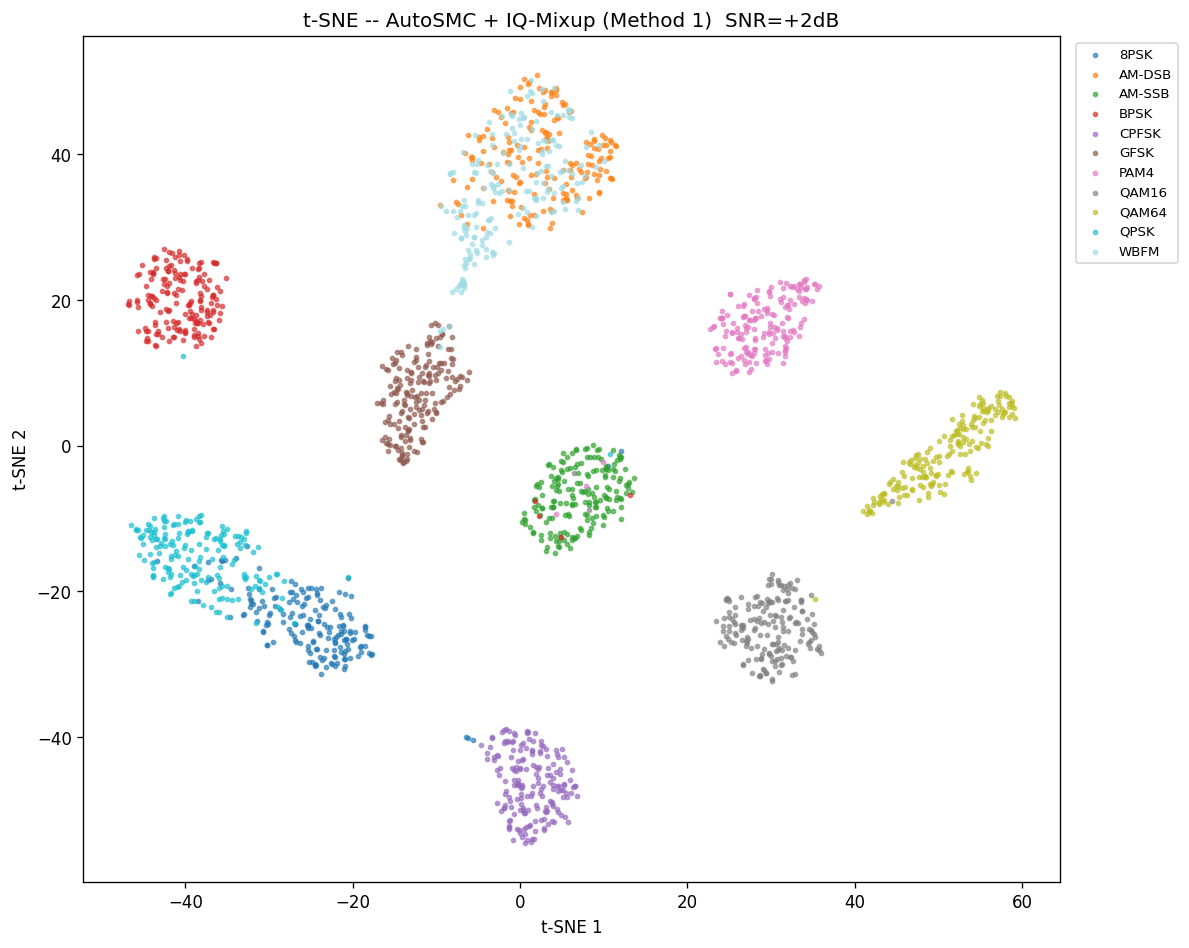

The file beside this chart, header and first rows:
tsne1, tsne2, class_idx, class_name, aug, snr
-3.983, 43.48, 1, AM-DSB, AutoSMC + IQ-Mixup (Method 1), 2
-23.15, -28.08, 0, 8PSK, AutoSMC + IQ-Mixup (Method 1), 2
31.48, 15.02, 6, PAM4, AutoSMC + IQ-Mixup (Method 1), 2
42.95, -7.979, 8, QAM64, AutoSMC + IQ-Mixup (Method 1), 2
41.51, -8.271, 8, QAM64, AutoSMC + IQ-Mixup (Method 1), 2
28.49, 18.46, 6, PAM4, AutoSMC + IQ-Mixup (Method 1), 2
-23.96, -21.12, 0, 8PSK, AutoSMC + IQ-Mixup (Method 1), 2
-33.74, -12.33, 9, QPSK, AutoSMC + IQ-Mixup (Method 1), 2
10.21, -3.079, 2, AM-SSB, AutoSMC + IQ-Mixup (Method 1), 2
-22.78, -25.64, 0, 8PSK, AutoSMC + IQ-Mixup (Method 1), 2
1.123, 34.92, 10, WBFM, AutoSMC + IQ-Mixup (Method 1), 2
9.269, 40.75, 1, AM-DSB, AutoSMC + IQ-Mixup (Method 1), 2
-38.47, 24.22, 3, BPSK, AutoSMC + IQ-Mixup (Method 1), 2
31.74, -28.84, 7, QAM16, AutoSMC + IQ-Mixup (Method 1), 2
-35.98, -21.02, 9, QPSK, AutoSMC + IQ-Mixup (Method 1), 2
13.6, -4.465, 2, AM-SSB, AutoSMC + IQ-Mixup (Method 1), 2
-27.3, -20.01, 0, 8PSK, AutoSMC + IQ-Mixup (Method 1), 2
3.782, 32.16, 1, AM-DSB, AutoSMC + IQ-Mixup (Method 1), 2
23.47, 11.55, 6, PAM4, AutoSMC + IQ-Mixup (Method 1), 2
-5.03, 33.29, 10, WBFM, AutoSMC + IQ-Mixup (Method 1), 2
29.7, -18.33, 7, QAM16, AutoSMC + IQ-Mixup (Method 1), 2
1.848, 31.54, 10, WBFM, AutoSMC + IQ-Mixup (Method 1), 2
-16.1, 3.274, 5, GFSK, AutoSMC + IQ-Mixup (Method 1), 2
-1.402, -40.53, 4, CPFSK, AutoSMC + IQ-Mixup (Method 1), 2
-40.16, -14.01, 9, QPSK, AutoSMC + IQ-Mixup (Method 1), 2
-38.45, 15.47, 3, BPSK, AutoSMC + IQ-Mixup (Method 1), 2
-12.68, -0.7220, 5, GFSK, AutoSMC + IQ-Mixup (Method 1), 2
0.8198, -39.18, 4, CPFSK, AutoSMC + IQ-Mixup (Method 1), 2
29.58, 12.76, 6, PAM4, AutoSMC + IQ-Mixup (Method 1), 2
-40.79, 23.23, 3, BPSK, AutoSMC + IQ-Mixup (Method 1), 2
31.04, 22.54, 6, PAM4, AutoSMC + IQ-Mixup (Method 1), 2
4.908, 35.33, 10, WBFM, AutoSMC + IQ-Mixup (Method 1), 2
-38.94, -18.88, 9, QPSK, AutoSMC + IQ-Mixup (Method 1), 2
28.36, -27.52, 7, QAM16, AutoSMC + IQ-Mixup (Method 1), 2
48.71, -6.507, 8, QAM64, AutoSMC + IQ-Mixup (Method 1), 2
10.08, 39.04, 10, WBFM, AutoSMC + IQ-Mixup (Method 1), 2
-43.92, -17.83, 9, QPSK, AutoSMC + IQ-Mixup (Method 1), 2
-38.94, 14.99, 3, BPSK, AutoSMC + IQ-Mixup (Method 1), 2
27.9, -21.94, 7, QAM16, AutoSMC + IQ-Mixup (Method 1), 2
-16.2, 1.145, 5, GFSK, AutoSMC + IQ-Mixup (Method 1), 2
-13.52, -1.167, 5, GFSK, AutoSMC + IQ-Mixup (Method 1), 2
1.947, 33.7, 10, WBFM, AutoSMC + IQ-Mixup (Method 1), 2
-38.42, -10.51, 9, QPSK, AutoSMC + IQ-Mixup (Method 1), 2
-43.02, -13.8, 9, QPSK, AutoSMC + IQ-Mixup (Method 1), 2
-15.48, 7.158, 5, GFSK, AutoSMC + IQ-Mixup (Method 1), 2
2.567, 40.42, 10, WBFM, AutoSMC + IQ-Mixup (Method 1), 2
12.54, -3.171, 2, AM-SSB, AutoSMC + IQ-Mixup (Method 1), 2
-35.9, -16.66, 9, QPSK, AutoSMC + IQ-Mixup (Method 1), 2
3.317, -44.31, 4, CPFSK, AutoSMC + IQ-Mixup (Method 1), 2
-40.24, 22.68, 3, BPSK, AutoSMC + IQ-Mixup (Method 1), 2
2.289, 49.17, 1, AM-DSB, AutoSMC + IQ-Mixup (Method 1), 2
24.49, 11.27, 6, PAM4, AutoSMC + IQ-Mixup (Method 1), 2
31.95, 14.37, 6, PAM4, AutoSMC + IQ-Mixup (Method 1), 2
-34.17, -15.63, 9, QPSK, AutoSMC + IQ-Mixup (Method 1), 2
12.02, -7.318, 2, AM-SSB, AutoSMC + IQ-Mixup (Method 1), 2
-40.92, -9.65, 9, QPSK, AutoSMC + IQ-Mixup (Method 1), 2
-21.87, -29.84, 0, 8PSK, AutoSMC + IQ-Mixup (Method 1), 2
47.7, -4.267, 8, QAM64, AutoSMC + IQ-Mixup (Method 1), 2
-5.142, 38.71, 10, WBFM, AutoSMC + IQ-Mixup (Method 1), 2
32.07, -21.23, 7, QAM16, AutoSMC + IQ-Mixup (Method 1), 2
... 1,940 more rows
